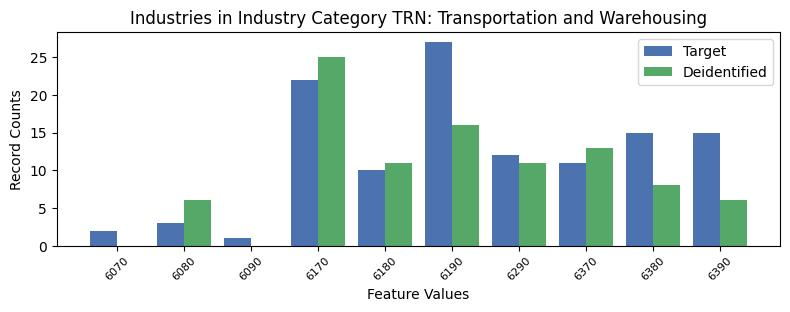

The table this chart was drawn from, first rows:
, INDP, count_target, count_deidentified
6, 6070, 2, 0.0
8, 6080, 3, 6.0
7, 6090, 1, 0.0
1, 6170, 22, 25.0
9, 6180, 10, 11.0
0, 6190, 27, 16.0
3, 6290, 12, 11.0
2, 6370, 11, 13.0
4, 6380, 15, 8.0
5, 6390, 15, 6.0
